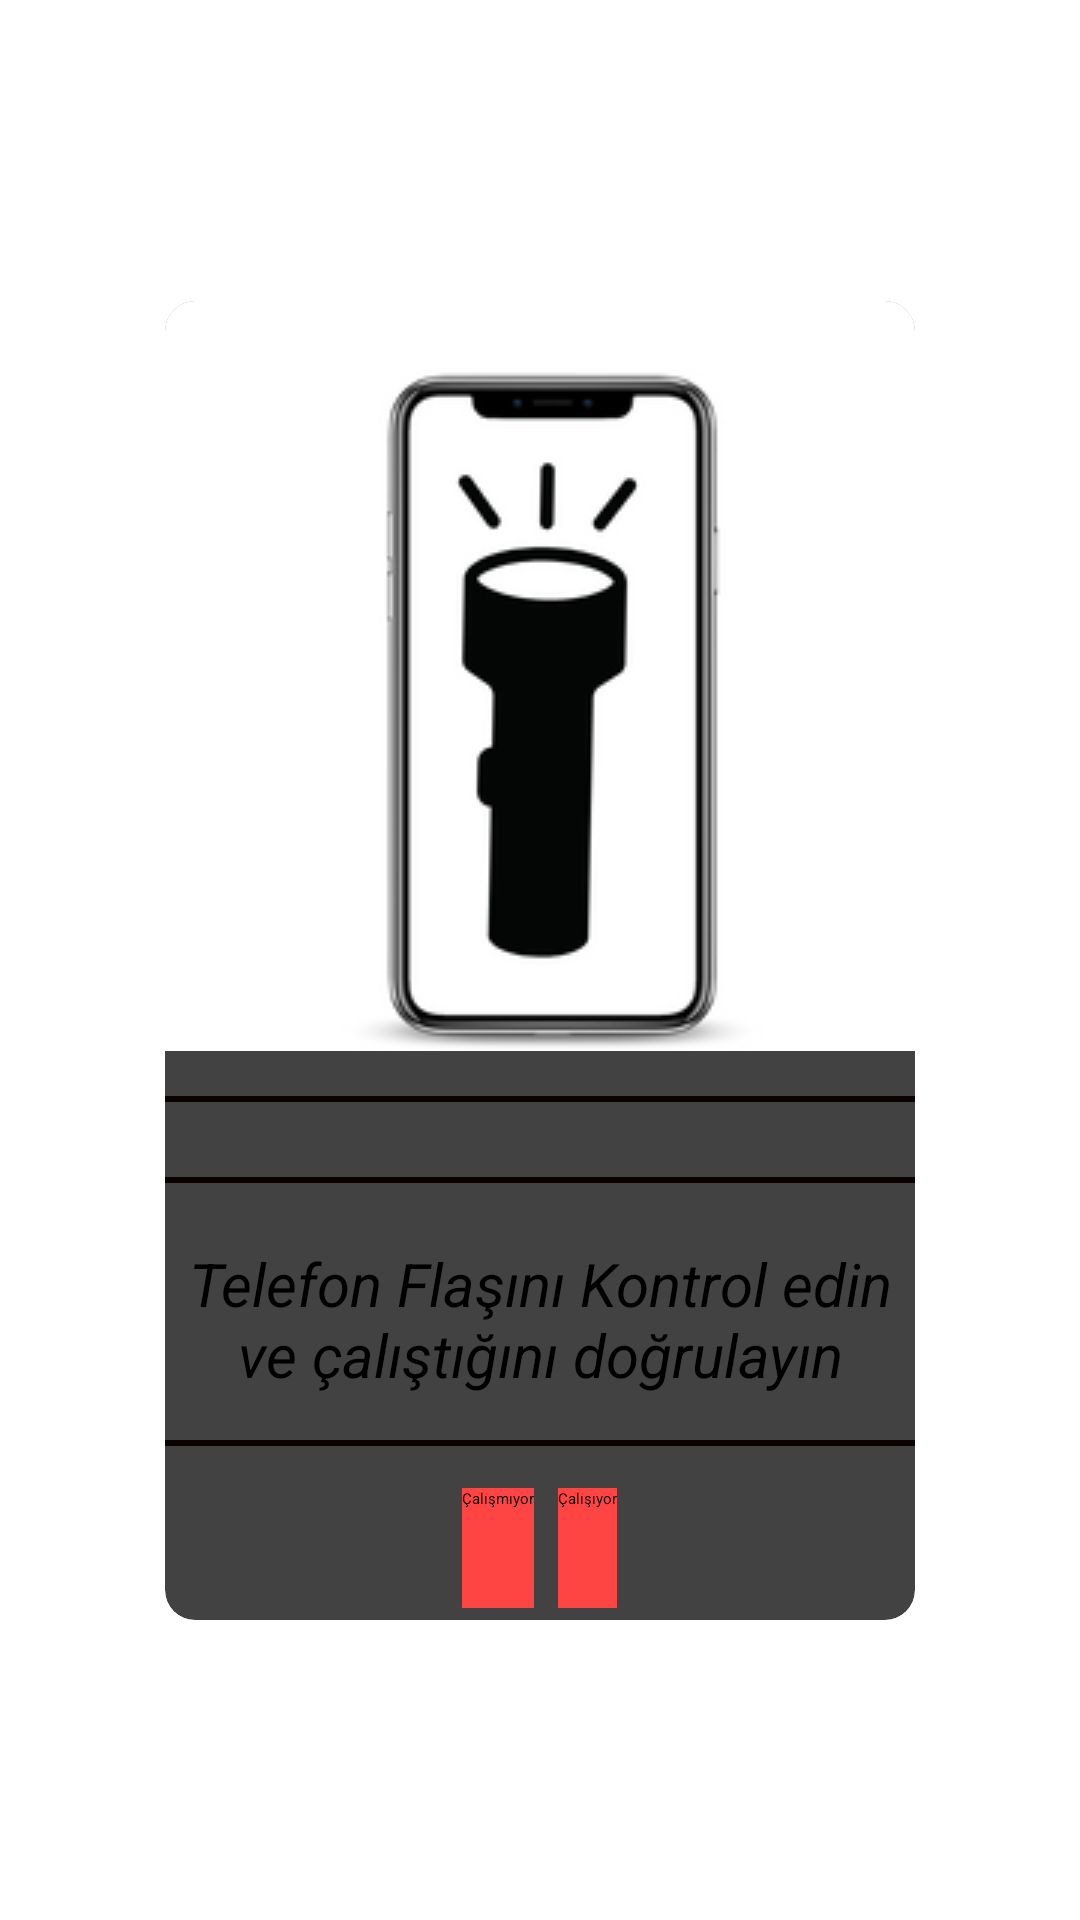

The Android layout XML behind this screen, and the referenced resources:
<!-- AndroidManifest.xml: application theme Theme.Testapp -->
<!-- res/layout/activity_screen_brightness.xml -->
<?xml version="1.0" encoding="utf-8"?>
<androidx.constraintlayout.widget.ConstraintLayout xmlns:android="http://schemas.android.com/apk/res/android"
    xmlns:app="http://schemas.android.com/apk/res-auto"
    xmlns:tools="http://schemas.android.com/tools"
    android:layout_width="match_parent"
    android:layout_height="match_parent"
    tools:context=".Activity.ProximitySensor.ScreenBrightness">


    <androidx.cardview.widget.CardView
        android:layout_width="wrap_content"
        android:layout_height="wrap_content"
        android:layout_margin="8dp"
        app:cardCornerRadius="10dp"
        app:cardElevation="20dp"
        app:layout_constraintBottom_toBottomOf="parent"
        app:layout_constraintEnd_toEndOf="parent"
        app:layout_constraintStart_toStartOf="parent"
        app:layout_constraintTop_toTopOf="parent">
        <LinearLayout
            android:layout_width="match_parent"
            android:gravity="center"
            android:orientation="vertical"
            android:layout_height="match_parent"
            tools:ignore="MissingConstraints">
            <ImageView
                android:layout_width="wrap_content"
                android:layout_height="wrap_content"
                android:src="@drawable/flash_png"/>
            <View
                android:layout_marginTop="15dp"
                android:layout_width="match_parent"
                android:layout_height="2dp"
                android:background="#0B0202" />

            <Switch
                android:id="@+id/flashSwitch"
                android:layout_width="match_parent"
                android:layout_height="wrap_content"
                android:layout_marginTop="10dp"
                android:text="Flash Işığını Aç / Kapat"

                tools:ignore="MissingConstraints" />
            <View
                android:layout_marginTop="15dp"
                android:layout_width="match_parent"
                android:layout_height="2dp"
                android:background="#0B0202" />
            <TextView
                android:layout_marginTop="20dp"
                android:layout_width="match_parent"
                android:layout_height="wrap_content"
                android:text="Telefon Flaşını Kontrol edin ve çalıştığını doğrulayın"
                android:textSize="20dp"
                android:textStyle="italic"
                android:textAlignment="center" />
            <View
                android:layout_marginTop="15dp"
                android:layout_width="match_parent"
                android:layout_height="2dp"
                android:background="#0B0202" />
            <LinearLayout
                android:layout_marginTop="10dp"
                android:layout_width="wrap_content"
                android:layout_height="wrap_content"
                android:orientation="horizontal">

                <Button
                    android:id="@+id/negativeBNutton"
                    android:layout_width="match_parent"
                    android:layout_height="40dp"
                    android:layout_margin="4dp"
                    android:background="@android:color/holo_red_light"
                    android:text="Çalışmıyor" />
                <Button
                    android:id="@+id/pozitiveBNutton"
                    android:layout_width="match_parent"
                    android:layout_height="40dp"
                    android:layout_margin="4dp"
                    android:background="@android:color/holo_red_light"
                    android:text="Çalışıyor" />
            </LinearLayout>
        </LinearLayout>

    </androidx.cardview.widget.CardView>
</androidx.constraintlayout.widget.ConstraintLayout>
<!-- resources referenced by this layout -->
<resources>
  <!-- drawable flash_png: png bitmap (drawable, 14429 bytes) -->
</resources>
